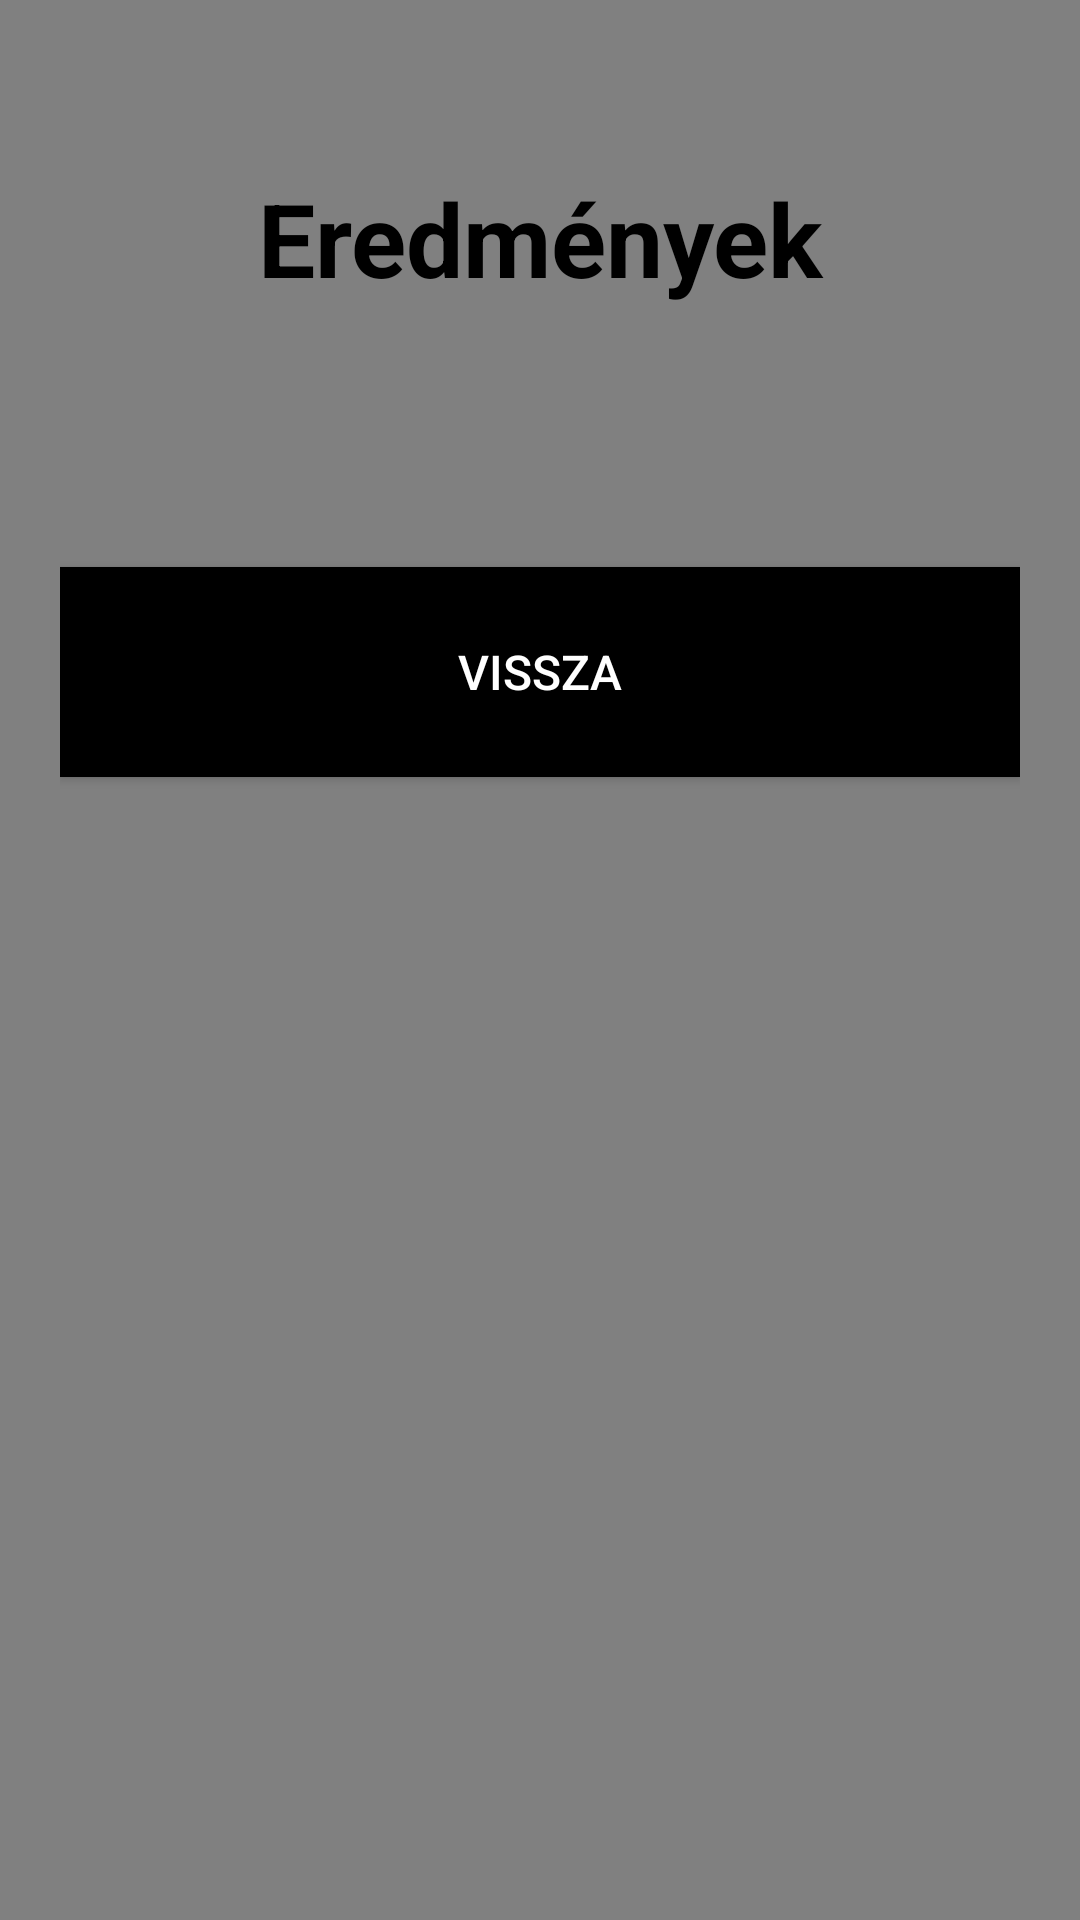

Layout XML and referenced resources for this Android screen:
<!-- AndroidManifest.xml: application theme Theme.AppCompat.NoActionBar -->
<!-- res/layout/activity_query.xml -->
<?xml version="1.0" encoding="utf-8"?>
<ScrollView
    xmlns:android="http://schemas.android.com/apk/res/android"
    xmlns:tools="http://schemas.android.com/tools"
    tools:context=".QueryActivity"
    android:layout_width="match_parent"
    android:layout_height="match_parent"
    android:background="#FF808080"
    android:padding="20dp">

    <LinearLayout
        android:id="@+id/LinearLayout"
        android:layout_width="match_parent"
        android:layout_height="match_parent"
        android:orientation="vertical">

        <TextView
            android:id="@+id/titleTextView"
            android:layout_width="match_parent"
            android:layout_height="59dp"
            android:layout_alignParentTop="true"
            android:layout_centerHorizontal="true"
            android:layout_marginTop="30dp"
            android:gravity="center"
            android:text="Eredmények"
            android:textSize="34sp"
            android:textStyle="bold"
            android:textColor="@color/black"/>

        <Button
            android:id="@+id/button"
            android:layout_width="match_parent"
            android:layout_height="70dp"
            android:layout_below="@+id/titleTextView"
            android:layout_marginTop="80dp"
            android:layout_marginBottom="50dp"
            android:background="@color/black"
            android:text="Vissza"
            android:textColor="@color/white"
            android:textSize="16sp" />
    </LinearLayout>

</ScrollView>
<!-- resources referenced by this layout -->
<resources>

  <!-- not gathered from this repository: default colours our renderer supplied (Android Studio template values) -->
  <color name="black">#FF000000</color>
  <color name="white">#FFFFFFFF</color>
</resources>
